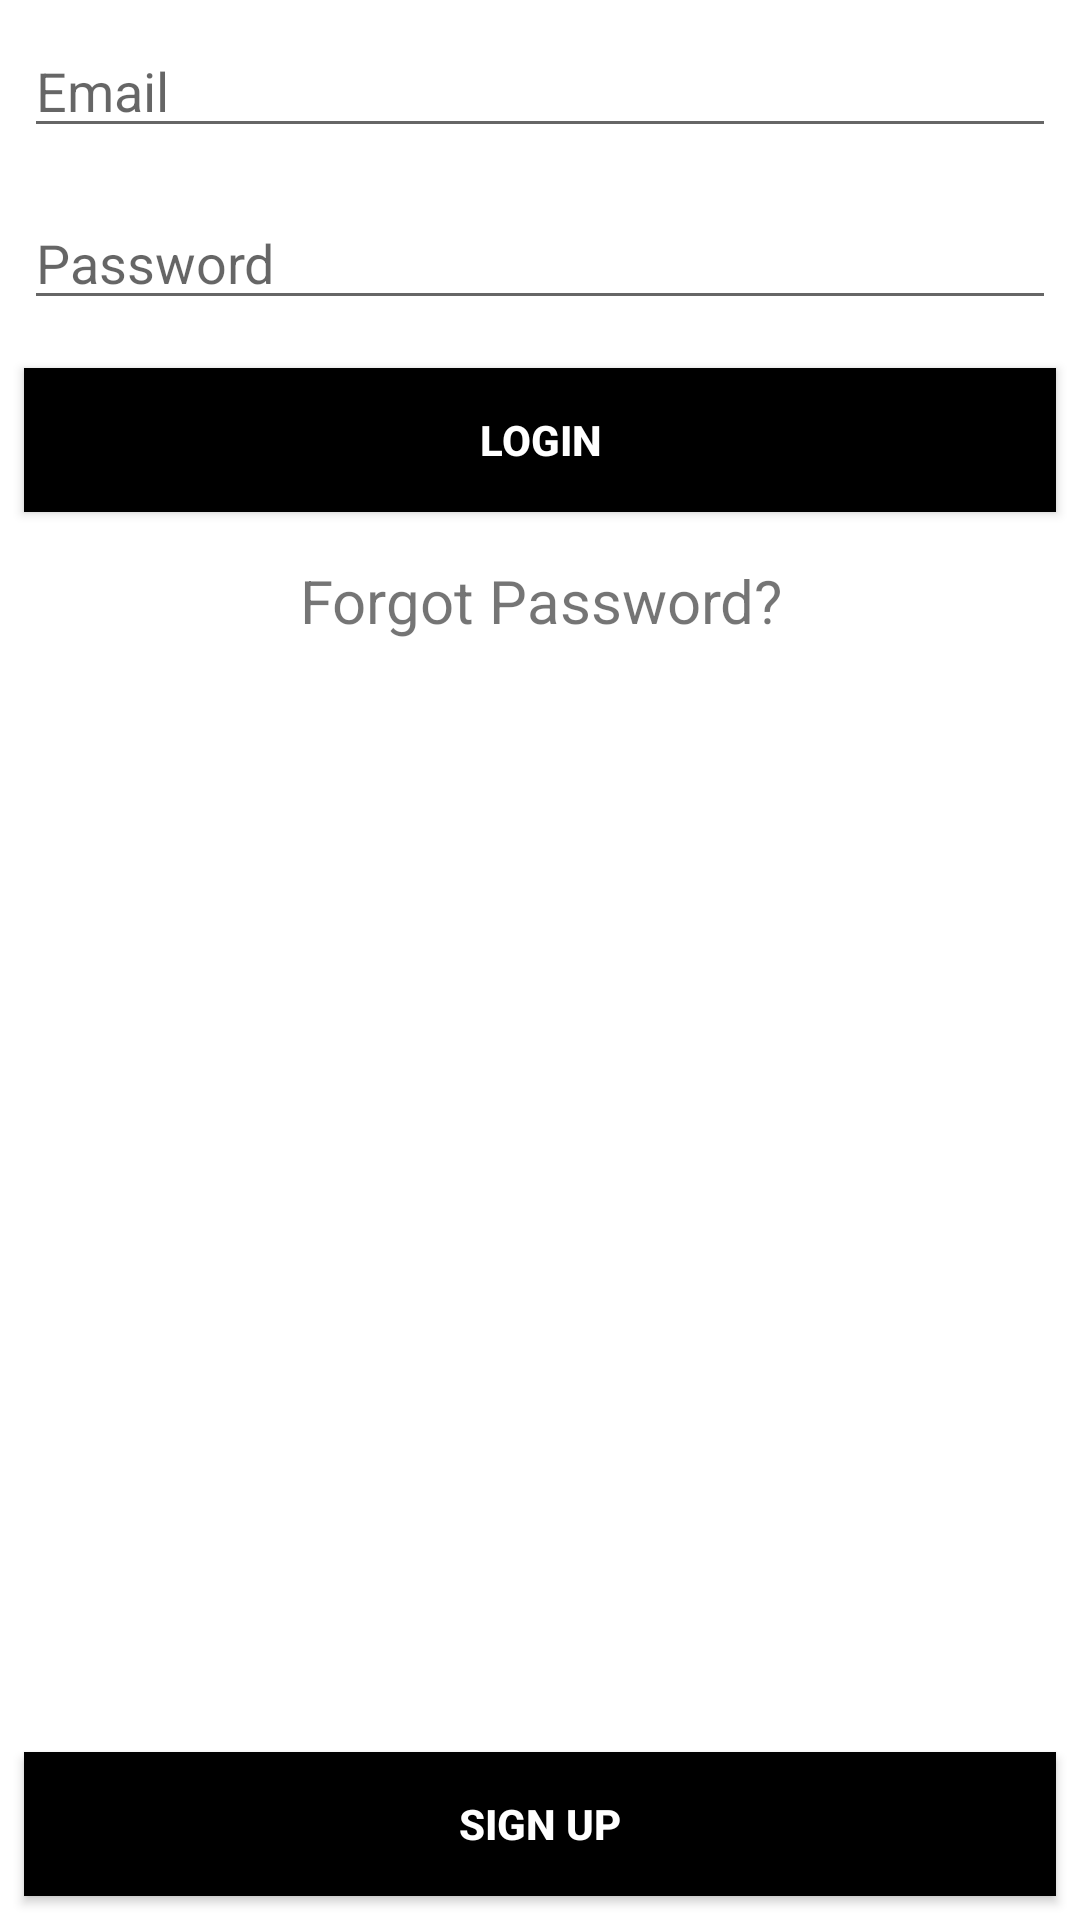

Layout XML and referenced resources for this Android screen:
<!-- AndroidManifest.xml: application theme Theme.MyApplication -->
<!-- res/layout/activity_login.xml -->
<?xml version="1.0" encoding="utf-8"?>

<RelativeLayout xmlns:android="http://schemas.android.com/apk/res/android"
    android:layout_width="match_parent"
    android:layout_height="match_parent">

    <EditText
        android:id="@+id/et_email"
        style="@style/viewCustom"
        android:ems="10"
        android:hint="@string/email"
        android:inputType="textEmailAddress" />

    <EditText
        android:id="@+id/et_password"
        style="@style/viewCustom"
        android:layout_below="@id/et_email"
        android:ems="10"
        android:hint="@string/password"
        android:inputType="textPassword" />

    <Button
        android:id="@+id/btn_login"
        style="@style/viewCustom"
        android:layout_below="@id/et_password"
        android:background="@color/black"
        android:text="@string/login_title"
        android:textColor="@android:color/white"
        android:textStyle="bold" />

    <TextView
        android:id="@+id/tv_forgot_password"
        style="@style/viewCustom"
        android:layout_below="@id/btn_login"
        android:clickable="true"
        android:gravity="center_horizontal"
        android:text="Forgot Password?"
        android:textSize="20sp" />

    <Button
        android:id="@+id/btn_register_account"
        style="@style/viewCustom"
        android:layout_alignParentBottom="true"
        android:background="@color/black"
        android:text="@string/sign_up"
        android:textColor="@android:color/white"
        android:textStyle="bold" />

</RelativeLayout>
<!-- resources referenced by this layout -->
<resources>
  <color name="black">#FF000000</color>
  <string name="email">Email</string>
  <string name="login_title">Login</string>
  <string name="password">Password</string>
  <string name="sign_up">Sign Up</string>
  <style name="viewCustom">
          <item name="android:layout_width">match_parent</item>
          <item name="android:layout_height">wrap_content</item>
          <item name="android:layout_margin">8dp</item>
      </style>
  <style name="Theme.MyApplication" parent="Theme.MaterialComponents.DayNight.DarkActionBar">
          
          <item name="colorPrimary">@color/themeblue</item>
          <item name="colorPrimaryVariant">@color/themeblue</item>
          <item name="colorOnPrimary">@color/white</item>
          
          <item name="colorSecondary">@color/teal_200</item>
          <item name="colorSecondaryVariant">@color/teal_200</item>
          <item name="colorOnSecondary">@color/black</item>
          
          <item name="android:statusBarColor" tools:targetApi="l">?attr/colorPrimaryVariant</item>
          <item name="colorAccent">@color/black</item>
          
      </style>
  <color name="themeblue">#3C76A8</color>
  <color name="white">#FFFFFFFF</color>
  <color name="teal_200">#FF03DAC5</color>
</resources>
